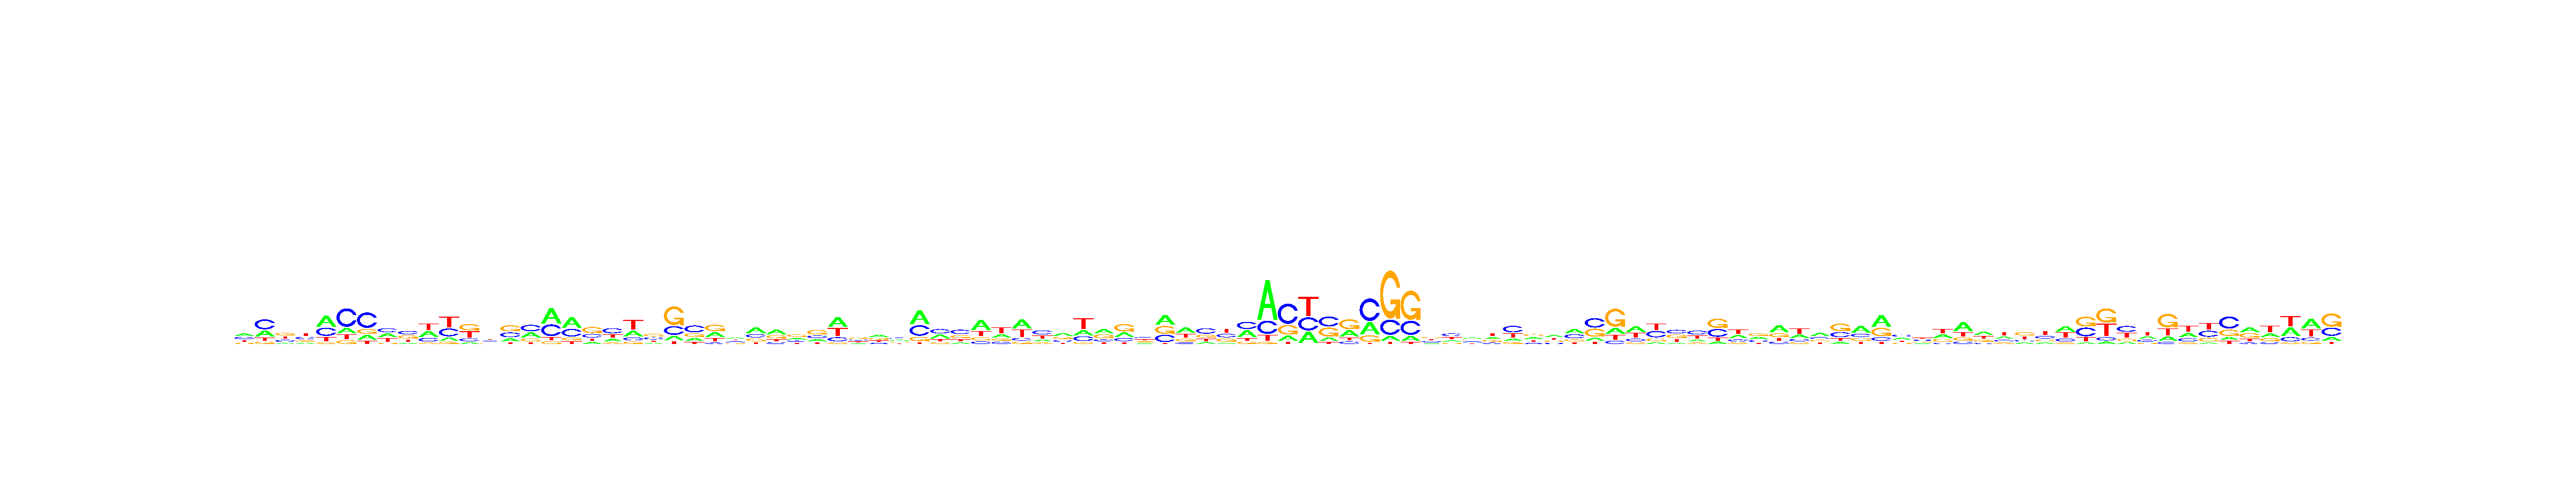

The table this chart was drawn from, first rows:
, V1, V2, V3, V4, V5, V6, V7, V8, V9, V10, V11, V12, V13, V14, V15, V16, V17, V18, V19, V20, V21, V22, V23
A, 0.3299, 0.287, 0.1181, 0.1638, 0.4341, 0.168, 0.1719, 0.3118, 0.1166, 0.3471, 0.1438, 0.09552, 0.2369, 0.2049, 0.3113, 0.4641, 0.4523, 0.1491, 0.2194, 0.2649, 0.1675, 0.1258, 0.2001
C, 0.2989, 0.4628, 0.2655, 0.3274, 0.3274, 0.5679, 0.5423, 0.319, 0.3439, 0.2099, 0.3235, 0.177, 0.2472, 0.3126, 0.4017, 0.3585, 0.3202, 0.2532, 0.4021, 0.1462, 0.3182, 0.2528, 0.45
G, 0.1271, 0.11, 0.3194, 0.1719, 0.06236, 0.1192, 0.1736, 0.08616, 0.3193, 0.0787, 0.08479, 0.3751, 0.202, 0.3903, 0.1892, 0.08151, 0.1222, 0.437, 0.1109, 0.1146, 0.3375, 0.5428, 0.2258
T, 0.244, 0.1402, 0.297, 0.3369, 0.1761, 0.145, 0.1122, 0.283, 0.2202, 0.3644, 0.4479, 0.3523, 0.3139, 0.09219, 0.09778, 0.09595, 0.1054, 0.1607, 0.2675, 0.4742, 0.1768, 0.07863, 0.1241
